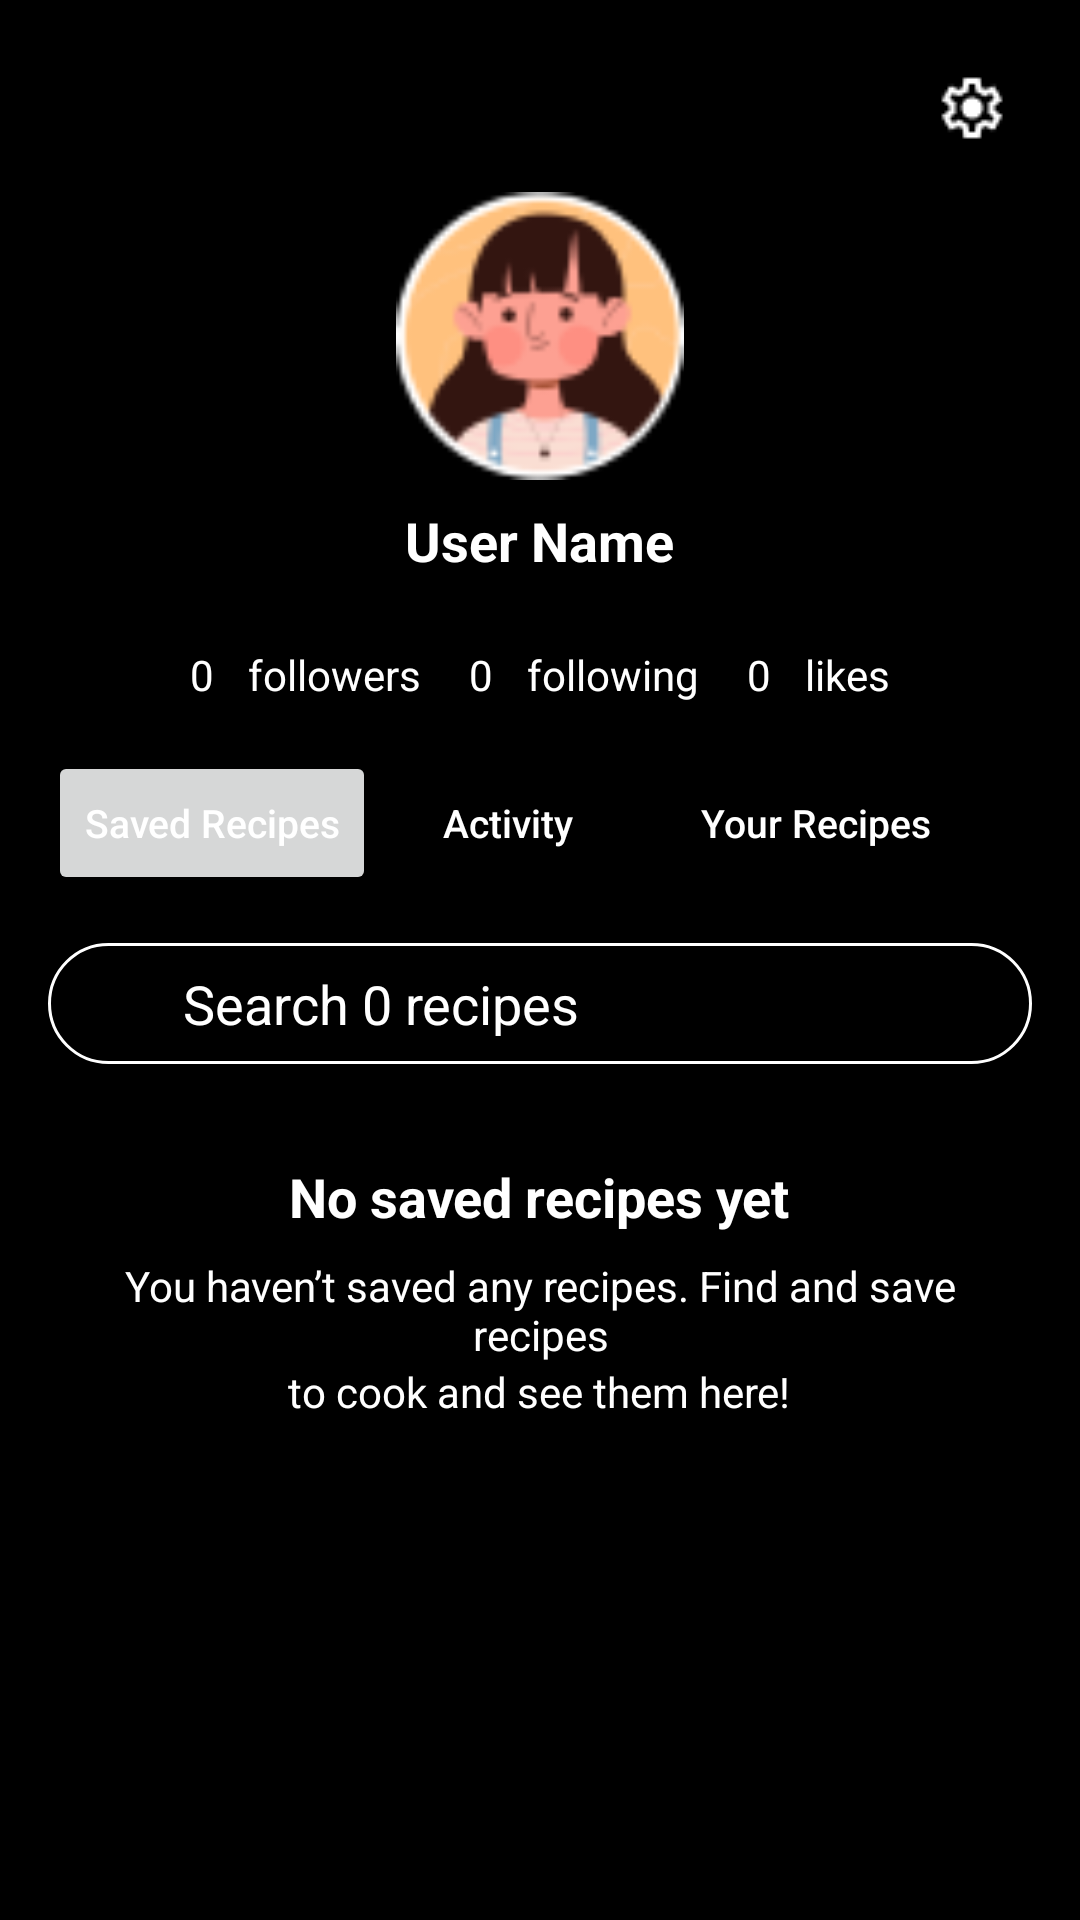

Produce the Android XML layout that renders to this screen, including the resource entries it uses.
<!-- AndroidManifest.xml: application theme Theme.RecipeApp -->
<!-- res/layout/page_profile.xml -->
<LinearLayout
    xmlns:android="http://schemas.android.com/apk/res/android"
    android:layout_width="match_parent"
    android:layout_height="match_parent"
    android:orientation="vertical"
    android:background="#000000"
    android:padding="16dp">

    
    <RelativeLayout
        android:layout_width="match_parent"
        android:layout_height="wrap_content"
        android:layout_marginBottom="16dp">

        
        <ImageButton
            android:id="@+id/settings_button"
            android:layout_width="wrap_content"
            android:layout_height="wrap_content"
            android:src="@drawable/ic_settings"
            android:background="?attr/selectableItemBackground"
            android:contentDescription="Settings"
            android:layout_alignParentEnd="true"
            android:layout_alignParentRight="true"
            android:layout_marginTop="8dp"
            android:layout_marginEnd="8dp" />
    </RelativeLayout>

    
    <LinearLayout
        android:layout_width="match_parent"
        android:layout_height="wrap_content"
        android:orientation="vertical"
        android:gravity="center"
        android:layout_marginBottom="16dp">

        
        <ImageView
            android:id="@+id/profile_image"
            android:layout_width="96dp"
            android:layout_height="96dp"
            android:src="@drawable/ic_profile"
            android:layout_gravity="center"
            android:contentDescription="Profile Picture"
            android:layout_marginBottom="8dp" />

        
        <TextView
            android:id="@+id/user_name"
            android:layout_width="wrap_content"
            android:layout_height="wrap_content"
            android:text="User Name"
            android:textColor="#FFFFFF"
            android:textSize="18sp"
            android:textStyle="bold"
            android:layout_gravity="center"
            android:layout_marginBottom="8dp" />

        
        <LinearLayout
            android:layout_width="wrap_content"
            android:layout_height="wrap_content"
            android:orientation="horizontal"
            android:layout_marginTop="15dp"
            android:gravity="center">

            <TextView
                android:id="@+id/followers_count"
                android:layout_width="wrap_content"
                android:layout_height="wrap_content"
                android:text="0"
                android:textColor="#FFFFFF"
                android:textSize="14sp" />

            <TextView
                android:layout_width="wrap_content"
                android:layout_height="wrap_content"
                android:text=" followers"
                android:textColor="#FFFFFF"
                android:textSize="14sp"
                android:layout_marginEnd="16dp"
                android:layout_marginStart="8dp" />

            <TextView
                android:id="@+id/following_count"
                android:layout_width="wrap_content"
                android:layout_height="wrap_content"
                android:text="0"
                android:textColor="#FFFFFF"
                android:textSize="14sp" />

            <TextView
                android:layout_width="wrap_content"
                android:layout_height="wrap_content"
                android:text=" following"
                android:textColor="#FFFFFF"
                android:textSize="14sp"
                android:layout_marginEnd="16dp"
                android:layout_marginStart="8dp" />

            <TextView
                android:id="@+id/likes_count"
                android:layout_width="wrap_content"
                android:layout_height="wrap_content"
                android:text="0"
                android:textColor="#FFFFFF"
                android:textSize="14sp" />

            <TextView
                android:layout_width="wrap_content"
                android:layout_height="wrap_content"
                android:text=" likes"
                android:textColor="#FFFFFF"
                android:textSize="14sp"
                android:layout_marginStart="8dp" />
        </LinearLayout>
    </LinearLayout>

    
    <LinearLayout
        android:layout_width="match_parent"
        android:layout_height="wrap_content"
        android:orientation="horizontal">

        <Button
            android:id="@+id/saved_recipes_button"
            android:layout_width="wrap_content"
            android:layout_height="wrap_content"
            android:textAllCaps="false"
            android:textSize="13dp"
            android:text="Saved Recipes"
            android:textColor="#FFFFFF" />

        <Button
            android:id="@+id/activity_button"
            android:layout_width="wrap_content"
            android:layout_height="wrap_content"
            android:textAllCaps="false"
            android:text="Activity"
            android:textSize="13dp"
            android:backgroundTint="@android:color/transparent"
            android:textColor="#FFFFFF"
            android:layout_marginEnd="8dp" />

        <Button
            android:id="@+id/your_recipes_button"
            android:textAllCaps="false"
            android:layout_width="wrap_content"
            android:layout_height="wrap_content"
            android:text="Your Recipes"
            android:textSize="13dp"
            android:backgroundTint="@android:color/transparent"
            android:textColor="#FFFFFF" />
    </LinearLayout>

    
    <LinearLayout
        android:layout_width="match_parent"
        android:layout_height="wrap_content"
        android:orientation="horizontal"
        android:background="@drawable/search_background"
        android:layout_marginTop="16dp"
        android:padding="8dp">

        <ImageView
            android:layout_width="24dp"
            android:layout_height="24dp"
            android:src="@drawable/ic_search"
            android:layout_marginStart="5dp"
            android:contentDescription="Search Icon" />

        <EditText
            android:id="@+id/search_recipes"
            android:layout_width="match_parent"
            android:layout_height="wrap_content"
            android:hint="Search 0 recipes"
            android:textColorHint="#FFFFFF"
            android:textColor="#FFFFFF"
            android:background="@android:color/transparent"
            android:paddingStart="8dp"/>
    </LinearLayout>

    
    <ScrollView
        android:layout_width="match_parent"
        android:layout_height="0dp"
        android:layout_weight="1"
        android:layout_marginTop="16dp">

        <LinearLayout
            android:layout_width="match_parent"
            android:layout_height="wrap_content"
            android:orientation="vertical">

            
            <LinearLayout
                android:id="@+id/saved_recipes_layout"
                android:layout_width="match_parent"
                android:layout_height="wrap_content"
                android:orientation="vertical"
                android:gravity="center"
                android:padding="16dp">

                
                <TextView
                    android:id="@+id/no_saved_recipes"
                    android:layout_width="wrap_content"
                    android:layout_height="wrap_content"
                    android:text="No saved recipes yet"
                    android:textColor="#FFFFFF"
                    android:textStyle="bold"
                    android:textSize="18sp"
                    android:visibility="visible" />

                <TextView
                    android:layout_width="wrap_content"
                    android:layout_height="wrap_content"
                    android:text="You haven’t saved any recipes. Find and save recipes"
                    android:textColor="#FFFFFF"
                    android:textSize="14sp"
                    android:gravity="center"
                    android:layout_marginTop="8dp"/>

                <TextView
                    android:layout_width="wrap_content"
                    android:layout_height="wrap_content"
                    android:text="to cook and see them here!"
                    android:textColor="#FFFFFF"
                    android:textSize="14sp"
                    android:gravity="center"/>
            </LinearLayout>

            
        </LinearLayout>
    </ScrollView>

</LinearLayout>
<!-- resources referenced by this layout -->
<resources>
  <!-- drawable ic_profile: png bitmap (drawable, 4927 bytes) -->
  <!-- drawable ic_settings: png bitmap (drawable, 429 bytes) -->
  <!-- drawable search_background (drawable) -->
  <?xml version="1.0" encoding="utf-8"?>
  <shape xmlns:android="http://schemas.android.com/apk/res/android">
      
      <solid android:color="@color/black" />
  
      
      <stroke
          android:width="1dp"
          android:color="@color/white" />
  
      
      <corners android:radius="40dp"/>
  </shape>
  <style name="Theme.RecipeApp" parent="Base.Theme.RecipeApp">
          
          
      </style>
  <color name="black">#FF000000</color>
  <color name="white">#FFFFFFFF</color>
  <style name="Base.Theme.RecipeApp" parent="Theme.MaterialComponents.DayNight.NoActionBar">
          
          <item name="colorPrimary">@color/black</item>
          <item name="colorOnPrimary">@color/white</item>
          <item name="colorPrimaryVariant">@color/black</item> 
          <item name="colorSecondary">@color/white</item> 
          
          <item name="android:statusBarColor">@android:color/transparent</item>
          <item name="android:navigationBarColor">@android:color/transparent</item>
          <item name="android:windowTranslucentStatus">true</item>
          <item name="android:windowTranslucentNavigation">true</item>
      </style>
</resources>
